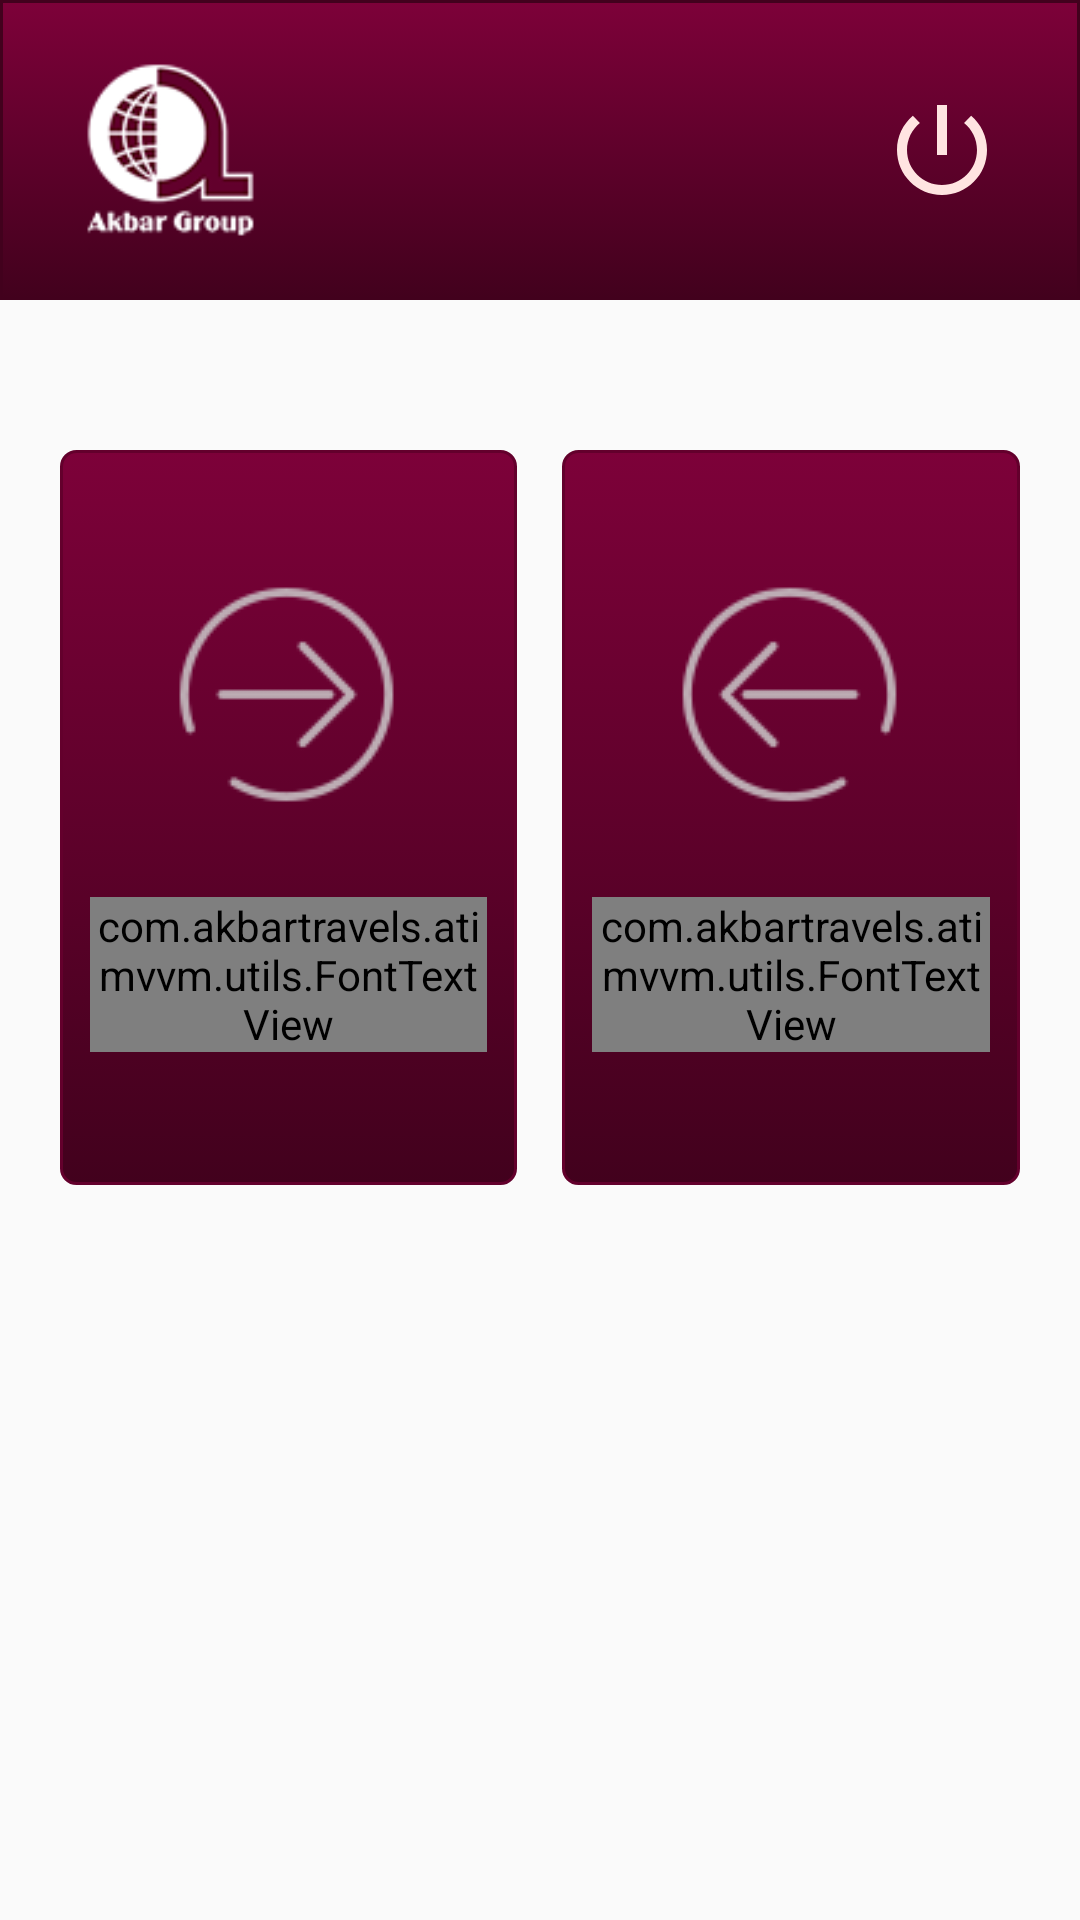

The Android layout XML behind this screen, and the referenced resources:
<!-- AndroidManifest.xml: application theme AppTheme -->
<!-- res/layout/activity_home.xml -->
<?xml version="1.0" encoding="utf-8"?>
<layout xmlns:android="http://schemas.android.com/apk/res/android"
    xmlns:tools="http://schemas.android.com/tools"
    xmlns:app="http://schemas.android.com/apk/res-auto">

    <data >

        <variable
            name="homePageData"
            type="com.akbartravels.atimvvm.HomePageViewModel" />
    </data>
    <android.support.constraint.ConstraintLayout
        android:layout_width="match_parent"
        android:layout_height="match_parent"
        >


    <LinearLayout
        android:orientation="vertical"
        android:layout_width="match_parent"
        android:layout_height="match_parent">

        <LinearLayout
            android:weightSum="2"
            android:background="@drawable/login_btn"
            android:layout_width="match_parent"
            android:layout_height="@dimen/margin_scale_100">

            <LinearLayout
                android:layout_margin="@dimen/margin_scale_16"
                android:layout_gravity="center_vertical"
                android:layout_weight="1"
                android:layout_width="0dp"
                android:layout_height="wrap_content">
                <ImageView
                    android:layout_gravity="center_vertical"
                    android:background="@drawable/sm_logo"
                    android:layout_width="@dimen/margin_scale_60"
                    android:layout_height="@dimen/margin_scale_60" />
            </LinearLayout>

            <LinearLayout
                android:layout_margin="@dimen/margin_scale_16"
                android:layout_gravity="center_vertical"
                android:gravity="right"
                android:layout_weight="1"
                android:layout_width="0dp"
                android:layout_height="wrap_content">
                <ImageView
                    android:onClick="@{homePageData.onLogoutButtonClicked}"
                    android:id="@+id/img_sign_out"
                    android:background="@drawable/sign_out"
                    android:layout_gravity="center_vertical"
                    android:layout_width="@dimen/margin_scale_40"
                    android:layout_height="@dimen/margin_scale_40" />
            </LinearLayout>

        </LinearLayout>

        <LinearLayout
            android:orientation="vertical"
            android:weightSum="2"
            android:layout_width="match_parent"
            android:layout_height="match_parent">
            <LinearLayout
                android:layout_weight="1"
                android:layout_marginTop="@dimen/margin_scale_50"
                android:layout_marginLeft="@dimen/margin_scale_20"
                android:layout_marginRight="@dimen/margin_scale_20"
                android:layout_width="match_parent"
                android:layout_height="0dp">

                <TableRow
                    android:weightSum="2.1"
                    android:layout_width="match_parent"
                    android:layout_height="wrap_content">

                    <LinearLayout
                        android:onClick="@{homePageData.onCreateDnumber}"
                        android:id="@+id/btn_ll_create_Dno"
                        android:weightSum="2"
                        android:orientation="vertical"
                        android:gravity="center"
                        android:layout_weight="1"
                        android:background="@drawable/homepage_btns"
                        android:layout_width="0dp"
                        android:layout_height="wrap_content">

                        <ImageView
                            android:background="@drawable/button_icon"
                            android:layout_width="wrap_content"
                            android:layout_height="wrap_content" />


                        <com.akbartravels.atimvvm.utils.FontTextView
                            android:gravity="center"
                            android:layout_marginTop="@dimen/margin_scale_30"
                            android:textColor="@color/color_white"
                            android:text="@string/d_no_create"
                            android:layout_width="wrap_content"
                            android:layout_height="wrap_content" />


                    </LinearLayout>
                    <View
                        android:layout_weight=".1"
                        android:layout_width="0dp"
                        android:layout_height="wrap_content">

                    </View>

                    <LinearLayout
                        android:onClick="@{homePageData.onRetrieveDnumber}"
                        android:id="@+id/btn_ll_retrieve_Dno"
                        android:weightSum="2"
                        android:orientation="vertical"
                        android:gravity="center"
                        android:layout_weight="1"
                        android:background="@drawable/homepage_btns"
                        android:layout_width="0dp"
                        android:layout_height="wrap_content">

                        <ImageView
                            android:background="@drawable/button_icon_right"
                            android:layout_width="wrap_content"
                            android:layout_height="wrap_content" />


                        <com.akbartravels.atimvvm.utils.FontTextView
                            android:gravity="center"
                            android:layout_marginTop="@dimen/margin_scale_30"
                            android:textColor="@color/color_white"
                            android:text="@string/d_no_retrieve"
                            android:layout_width="wrap_content"
                            android:layout_height="wrap_content" />


                    </LinearLayout>

                </TableRow>

            </LinearLayout>
            <LinearLayout
                android:layout_weight="1"
                android:layout_width="match_parent"
                android:layout_height="0dp">

            </LinearLayout>
        </LinearLayout>

    </LinearLayout>

</android.support.constraint.ConstraintLayout>
</layout>
<!-- resources referenced by this layout -->
<resources>
  <color name="color_white">#FFF</color>
  <dimen name="margin_scale_100">100dp</dimen>
  <dimen name="margin_scale_16">16dp</dimen>
  <dimen name="margin_scale_20">20dp</dimen>
  <dimen name="margin_scale_30">30dp</dimen>
  <dimen name="margin_scale_40">40dp</dimen>
  <dimen name="margin_scale_50">50dp</dimen>
  <dimen name="margin_scale_60">60dp</dimen>
  <!-- drawable login_btn (drawable) -->
  <?xml version="1.0" encoding="utf-8"?>
  <selector xmlns:android="http://schemas.android.com/apk/res/android" >
      <item android:state_pressed="true">
          <shape>
              <solid
                  android:color="#7d0139"/>
  
              <padding
                  android:left="10dp"
                  android:right="10dp"
                  android:top="5dp"
                  android:bottom="5dp"/>
              <stroke
                  android:width="1dp"
                  android:color="#42011d"/>
  
              <gradient
                  android:startColor="#7d0139"
                  android:endColor="#42011d"
                  android:angle="90"/>
          </shape>
      </item>
      <item >
          <shape>
              <solid
                  android:color="#7d0139"/>
  
              <padding
                  android:left="10dp"
                  android:right="10dp"
                  android:top="5dp"
                  android:bottom="5dp"/>
              <stroke
                  android:width="1dp"
                  android:color="#42011d"/>
  
              <gradient
                  android:startColor="#42011d"
                  android:endColor="#7d0139"
                  android:angle="90"/>
          </shape>
  
  
      </item>
  
  </selector>
  <!-- drawable sign_out (drawable) -->
  <vector android:height="24dp" android:tint="#FFE4E1"
      android:viewportHeight="24.0" android:viewportWidth="24.0"
      android:width="24dp" xmlns:android="http://schemas.android.com/apk/res/android">
      <path android:fillColor="#FF000000" android:pathData="M13,3h-2v10h2L13,3zM17.83,5.17l-1.42,1.42C17.99,7.86 19,9.81 19,12c0,3.87 -3.13,7 -7,7s-7,-3.13 -7,-7c0,-2.19 1.01,-4.14 2.58,-5.42L6.17,5.17C4.23,6.82 3,9.26 3,12c0,4.97 4.03,9 9,9s9,-4.03 9,-9c0,-2.74 -1.23,-5.18 -3.17,-6.83z"/>
  </vector>
  <string name="d_no_create">Button for \ncreating D.No</string>
  <string name="d_no_retrieve">Button for \nretrieving D.No</string>
  
  
      //******************** creation form inputs******************
  <style name="AppTheme" parent="Theme.AppCompat.Light.DarkActionBar">
          
          <item name="colorPrimary">@color/colorPrimary</item>
          <item name="colorPrimaryDark">@color/colorPrimaryDark</item>
          <item name="colorAccent">@color/color_main_bg</item>
      </style>
  <color name="colorPrimary">#7d0139</color>
  <color name="colorPrimaryDark">#FF5F042D</color>
  <color name="color_main_bg">#7d0139</color>
</resources>
